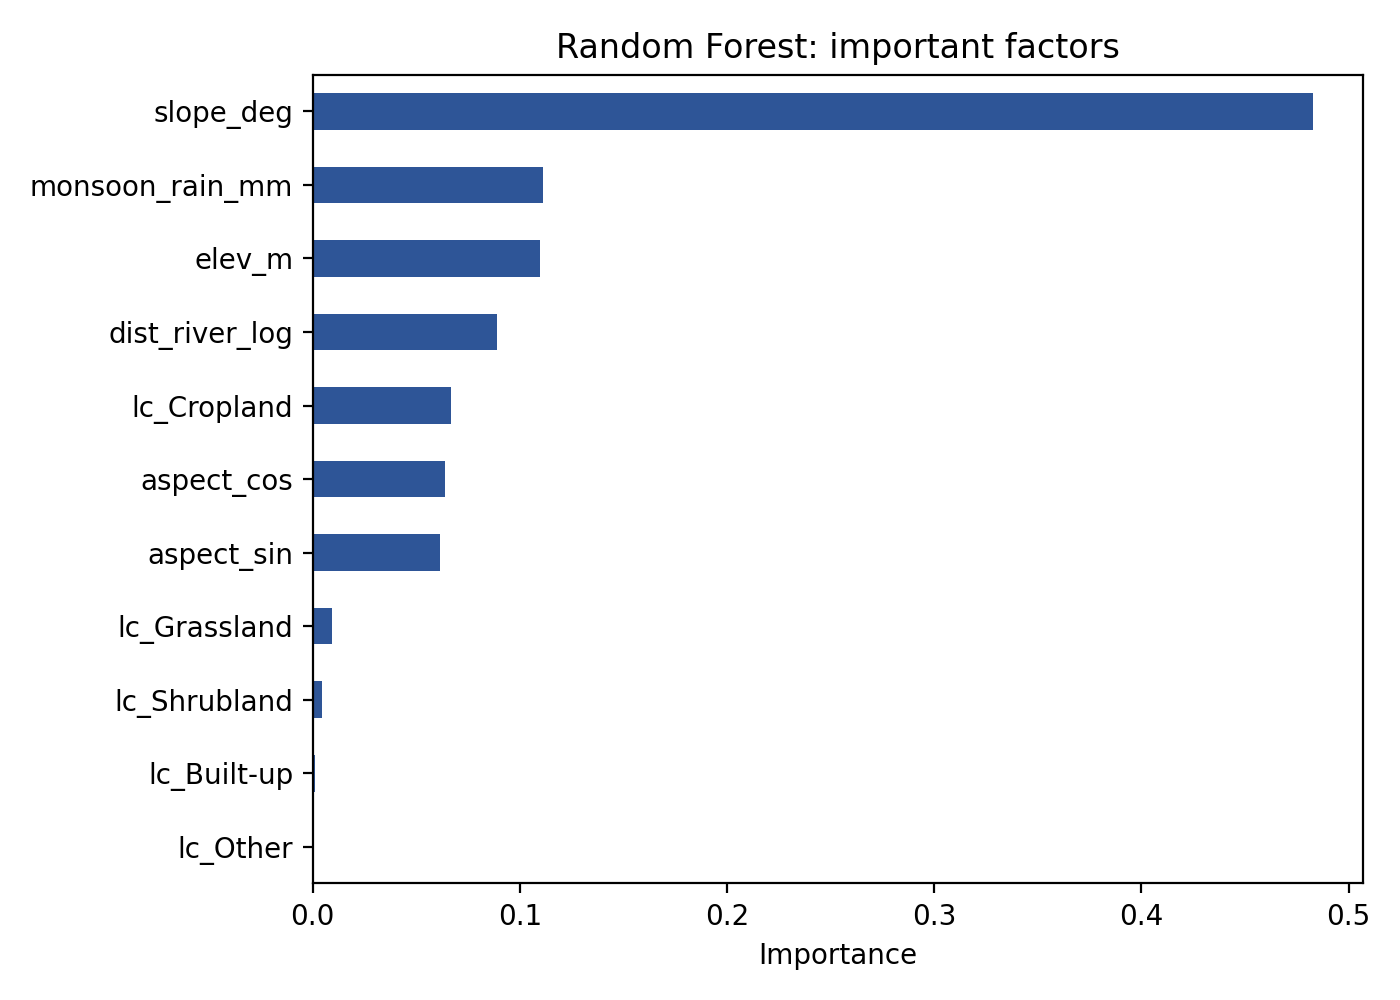

The file beside this chart, header and first rows:
, importance
lc_Other, 0.0001307
lc_Built-up, 0.001251
lc_Shrubland, 0.004473
lc_Grassland, 0.009321
aspect_sin, 0.06132
aspect_cos, 0.06383
lc_Cropland, 0.06681
dist_river_log, 0.08872
elev_m, 0.1099
monsoon_rain_mm, 0.1114
slope_deg, 0.4829
